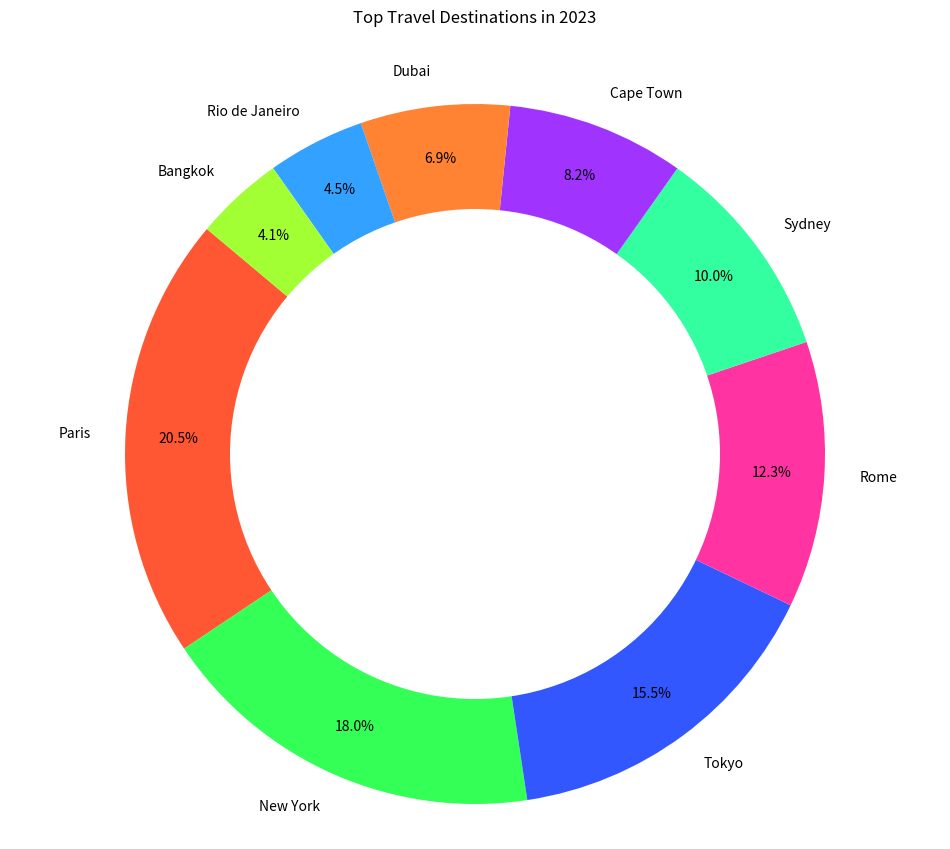

Python code for this plot:

import matplotlib.pyplot as plt

# Data for the pie chart
destinations = ['Paris', 'New York', 'Tokyo', 'Rome', 'Sydney', 'Cape Town', 'Dubai', 'Rio de Janeiro', 'Bangkok']
popularity = [20.5, 18.0, 15.5, 12.3, 10.0, 8.2, 6.9, 4.5, 4.1]

# Colors for each section of the pie chart
colors = ['#FF5733', '#33FF57', '#3357FF', '#FF33A1', '#33FFA1', '#A133FF', '#FF8333', '#33A1FF', '#A1FF33']

# Create a pie chart
plt.figure(figsize=(12, 10))  # Modify the size of the chart
plt.pie(popularity, labels=destinations, colors=colors, startangle=140, autopct='%1.1f%%', pctdistance=0.85)

# Draw a circle at the center to turn the pie chart into a donut chart
centre_circle = plt.Circle((0, 0), 0.70, fc='white')
fig = plt.gcf()
fig.gca().add_artist(centre_circle)

# Set the title of the chart
plt.title('Top Travel Destinations in 2023', y=1.05)

# Equal aspect ratio ensures that pie is drawn as a circle
plt.axis('equal')

# Show the chart
plt.show()
